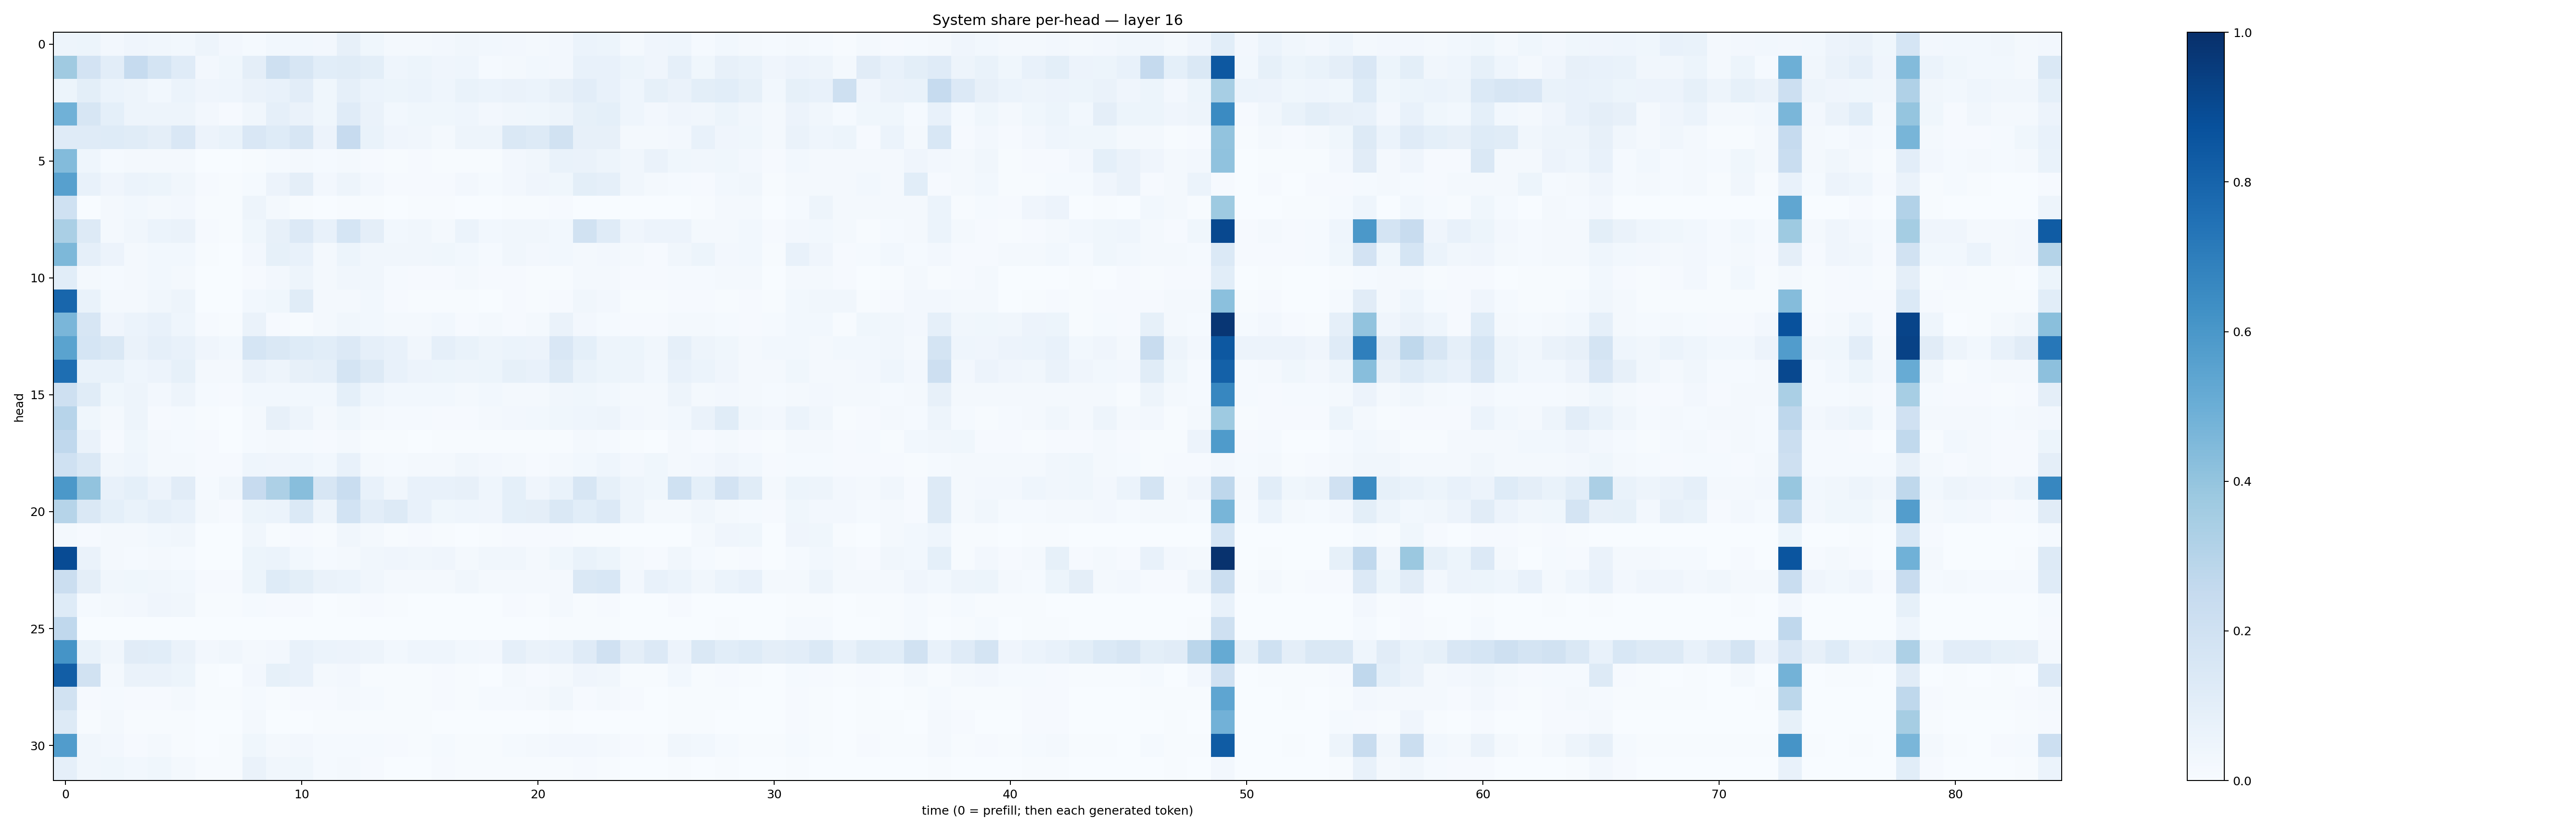

Data behind this chart, as committed beside it:
0.046987135, 0.053476848, 0.023867272, 0.04050006, 0.03177619, 0.030213494, 0.047091834, 0.02650233, 0.013576815, 0.027535247, 0.030418176, 0.02401065, 0.081797294, 0.037480753, 0.02157952, 0.020865574, 0.023474086, 0.03307903, 0.027730282, 0.025519177, 0.015893634, 0.02499943, 0.060497712, 0.052645147
0.3679, 0.1813, 0.1041, 0.2474, 0.1732, 0.1174, 0.02546, 0.03893, 0.09681, 0.2037, 0.1578, 0.1066, 0.1165, 0.09828, 0.04381, 0.05342, 0.04289, 0.04448, 0.015, 0.02154, 0.02797, 0.02586, 0.07288, 0.07402
0.05458, 0.09952, 0.05948, 0.04932, 0.0292, 0.06043, 0.04288, 0.04426, 0.06274, 0.07254, 0.1037, 0.03872, 0.08916, 0.05914, 0.05327, 0.06055, 0.04434, 0.06781, 0.06062, 0.06496, 0.05984, 0.0797, 0.1038, 0.07252
0.487, 0.1625, 0.08986, 0.0483, 0.04831, 0.04723, 0.02515, 0.009358, 0.0323, 0.08769, 0.06517, 0.03763, 0.1175, 0.06396, 0.02958, 0.03701, 0.03806, 0.0443, 0.02684, 0.03244, 0.0378, 0.04931, 0.08414, 0.09368
0.1193, 0.1173, 0.1225, 0.1156, 0.09579, 0.1502, 0.05732, 0.06865, 0.1504, 0.1249, 0.1611, 0.05559, 0.2434, 0.06866, 0.04118, 0.03284, 0.01806, 0.04794, 0.05019, 0.1446, 0.1276, 0.1905, 0.07941, 0.07972
0.4409, 0.04465, 0.01368, 0.01663, 0.01893, 0.02052, 0.001711, 0.0007281, 0.005596, 0.01287, 0.0227, 0.01348, 0.02315, 0.009089, 0.005022, 0.00822, 0.006196, 0.004216, 0.00595, 0.02672, 0.03133, 0.06682, 0.06258, 0.04954
0.5592, 0.07194, 0.04236, 0.05919, 0.05296, 0.0346, 0.009711, 0.004271, 0.0148, 0.05647, 0.09505, 0.02354, 0.04959, 0.02464, 0.008304, 0.01058, 0.009377, 0.02532, 0.01478, 0.02494, 0.04133, 0.03552, 0.09879, 0.08802
0.2021, 0.002539, 0.01799, 0.02838, 0.01968, 0.02365, 0.006509, 0.004382, 0.04909, 0.01843, 0.007539, 0.003415, 0.006343, 0.006569, 0.003894, 0.004344, 0.00464, 0.0009148, 0.002414, 0.007721, 0.006368, 0.01154, 0.00178, 0.003691
0.3391, 0.1302, 0.01818, 0.0347, 0.06223, 0.06327, 0.008632, 0.00577, 0.03594, 0.07904, 0.136, 0.07269, 0.1697, 0.09627, 0.02921, 0.03353, 0.02124, 0.05865, 0.02788, 0.03299, 0.03254, 0.03071, 0.1933, 0.1183
0.4544, 0.08906, 0.05554, 0.02264, 0.02849, 0.03021, 0.00568, 0.002762, 0.02653, 0.08481, 0.07563, 0.02337, 0.05375, 0.03276, 0.03198, 0.03365, 0.03764, 0.03122, 0.01423, 0.03439, 0.0251, 0.03084, 0.0181, 0.02458
0.1062, 0.0232, 0.01244, 0.02159, 0.03085, 0.02012, 0.003175, 0.001497, 0.009115, 0.02512, 0.04991, 0.01644, 0.03423, 0.03286, 0.01275, 0.01035, 0.01114, 0.01813, 0.01063, 0.008134, 0.00684, 0.00464, 0.02018, 0.01912
0.7904, 0.06966, 0.01988, 0.02174, 0.03185, 0.0501, 0.002779, 0.002226, 0.03102, 0.03875, 0.1151, 0.0176, 0.02047, 0.02822, 0.007916, 0.005116, 0.006977, 0.006282, 0.002865, 0.008696, 0.007598, 0.008163, 0.03262, 0.02464
0.4636, 0.1633, 0.04075, 0.0587, 0.07524, 0.04647, 0.008176, 0.00616, 0.06357, 0.009859, 0.007542, 0.02115, 0.03279, 0.03063, 0.01949, 0.02173, 0.03019, 0.009118, 0.0164, 0.01172, 0.02261, 0.06494, 0.0237, 0.01239
0.5477, 0.1715, 0.1467, 0.06498, 0.08603, 0.07356, 0.04107, 0.02885, 0.1682, 0.1479, 0.1221, 0.1066, 0.136, 0.08604, 0.07538, 0.03406, 0.08727, 0.06936, 0.05061, 0.06242, 0.05582, 0.1506, 0.09279, 0.04846
0.7613, 0.06804, 0.0665, 0.04618, 0.0547, 0.08512, 0.02161, 0.01757, 0.06574, 0.04737, 0.08037, 0.08692, 0.1768, 0.1255, 0.07457, 0.05734, 0.05087, 0.04811, 0.05356, 0.08592, 0.07193, 0.1291, 0.06886, 0.05232
0.2106, 0.1136, 0.03754, 0.04767, 0.02366, 0.04944, 0.01423, 0.008635, 0.02934, 0.02797, 0.02763, 0.02781, 0.09207, 0.04385, 0.02948, 0.03072, 0.02967, 0.0222, 0.03038, 0.02096, 0.02212, 0.03279, 0.03639, 0.03026
0.295, 0.03834, 0.01999, 0.04726, 0.008391, 0.01222, 0.007583, 0.003327, 0.02325, 0.07819, 0.04725, 0.02189, 0.03627, 0.02337, 0.01266, 0.01283, 0.01013, 0.01035, 0.01631, 0.02716, 0.02836, 0.03741, 0.0446, 0.04773
0.2679, 0.06273, 0.009782, 0.03832, 0.02093, 0.01479, 0.009668, 0.00295, 0.01526, 0.02302, 0.01324, 0.008193, 0.02029, 0.004275, 0.004245, 0.001421, 0.003926, 0.006773, 0.00495, 0.007284, 0.004468, 0.006611, 0.01813, 0.01369
0.2001, 0.1427, 0.03349, 0.04434, 0.02183, 0.01621, 0.01049, 0.00831, 0.04509, 0.03916, 0.0439, 0.02998, 0.07622, 0.01828, 0.01216, 0.02177, 0.02335, 0.03161, 0.02692, 0.01573, 0.01003, 0.01687, 0.02787, 0.04641
0.5951, 0.4051, 0.07218, 0.09094, 0.05687, 0.1126, 0.01196, 0.03396, 0.2456, 0.3244, 0.4292, 0.1615, 0.2332, 0.07317, 0.0316, 0.07035, 0.07041, 0.07831, 0.04671, 0.09157, 0.03958, 0.06902, 0.1617, 0.0842
0.3003, 0.148, 0.09153, 0.06743, 0.08743, 0.0718, 0.02221, 0.01171, 0.05312, 0.06004, 0.1402, 0.05012, 0.1836, 0.1038, 0.1312, 0.07659, 0.03678, 0.04478, 0.04155, 0.09031, 0.09595, 0.1471, 0.1061, 0.1347
0.01979, 0.008523, 0.0209, 0.02017, 0.02993, 0.03283, 0.002911, 0.003276, 0.03151, 0.007444, 0.00941, 0.005121, 0.03342, 0.01812, 0.006187, 0.008143, 0.005247, 0.002528, 0.006837, 0.007822, 0.009227, 0.008146, 0.004234, 0.005078
0.8923, 0.06467, 0.01925, 0.0126, 0.0199, 0.01453, 0.001397, 0.001357, 0.05159, 0.06005, 0.03076, 0.01375, 0.02188, 0.03454, 0.04107, 0.03153, 0.04129, 0.01597, 0.03307, 0.03486, 0.01899, 0.03744, 0.06648, 0.0544
0.2262, 0.09559, 0.03238, 0.03893, 0.03324, 0.03088, 0.008549, 0.009838, 0.05109, 0.1216, 0.1008, 0.06365, 0.05899, 0.03173, 0.01773, 0.01872, 0.01599, 0.03357, 0.01807, 0.02091, 0.01883, 0.01642, 0.1467, 0.1534
0.1229, 0.01226, 0.02031, 0.02678, 0.03947, 0.03378, 0.005834, 0.004051, 0.01529, 0.01021, 0.009717, 0.002629, 0.005916, 0.009698, 0.004978, 0.003436, 0.003601, 0.001611, 0.001545, 0.00951, 0.006225, 0.01762, 0.004036, 0.007854
0.2678, 0.00137, 0.002497, 0.003074, 0.002808, 0.003446, 0.0003334, 0.0003062, 0.001292, 0.001915, 0.001384, 0.0006632, 0.0008461, 0.00127, 0.0009498, 0.0006835, 0.0008463, 0.000281, 0.0005928, 0.002458, 0.001735, 0.005579, 0.004679, 0.005404
0.6161, 0.06862, 0.03426, 0.1116, 0.1062, 0.06308, 0.02562, 0.03498, 0.02199, 0.02345, 0.07442, 0.05887, 0.05688, 0.04705, 0.03088, 0.04516, 0.04619, 0.0305, 0.02611, 0.0893, 0.06631, 0.07272, 0.1173, 0.1975
0.8222, 0.1949, 0.01916, 0.06555, 0.0664, 0.05213, 0.00527, 0.001899, 0.02381, 0.0856, 0.07678, 0.02086, 0.02655, 0.0064, 0.005465, 0.004589, 0.009053, 0.005885, 0.002289, 0.01569, 0.008559, 0.02192, 0.03913, 0.03443
0.195, 0.009146, 0.01231, 0.008573, 0.01009, 0.0169, 0.004204, 0.004533, 0.01337, 0.005824, 0.009292, 0.009719, 0.01663, 0.01345, 0.006717, 0.007395, 0.008152, 0.00649, 0.01283, 0.01465, 0.01858, 0.03269, 0.01095, 0.02304
0.1292, 0.006569, 0.01602, 0.004614, 0.00527, 0.004967, 0.001845, 0.001977, 0.02016, 0.003092, 0.002897, 0.004396, 0.004388, 0.006657, 0.004747, 0.006839, 0.002703, 0.0003052, 0.001032, 0.002996, 0.002341, 0.004513, 0.0006925, 0.001356
0.5748, 0.03433, 0.02545, 0.01019, 0.01624, 0.00694, 0.002197, 0.004261, 0.03822, 0.02207, 0.02539, 0.0143, 0.01441, 0.01197, 0.009503, 0.007514, 0.0133, 0.007737, 0.007784, 0.01484, 0.02099, 0.02549, 0.02462, 0.01684
0.08624, 0.03223, 0.03621, 0.02737, 0.0376, 0.01843, 0.0041, 0.006313, 0.0646, 0.03266, 0.03557, 0.01319, 0.02014, 0.01016, 0.003216, 0.003677, 0.008705, 0.005533, 0.005955, 0.006497, 0.004267, 0.007234, 0.007871, 0.007302
